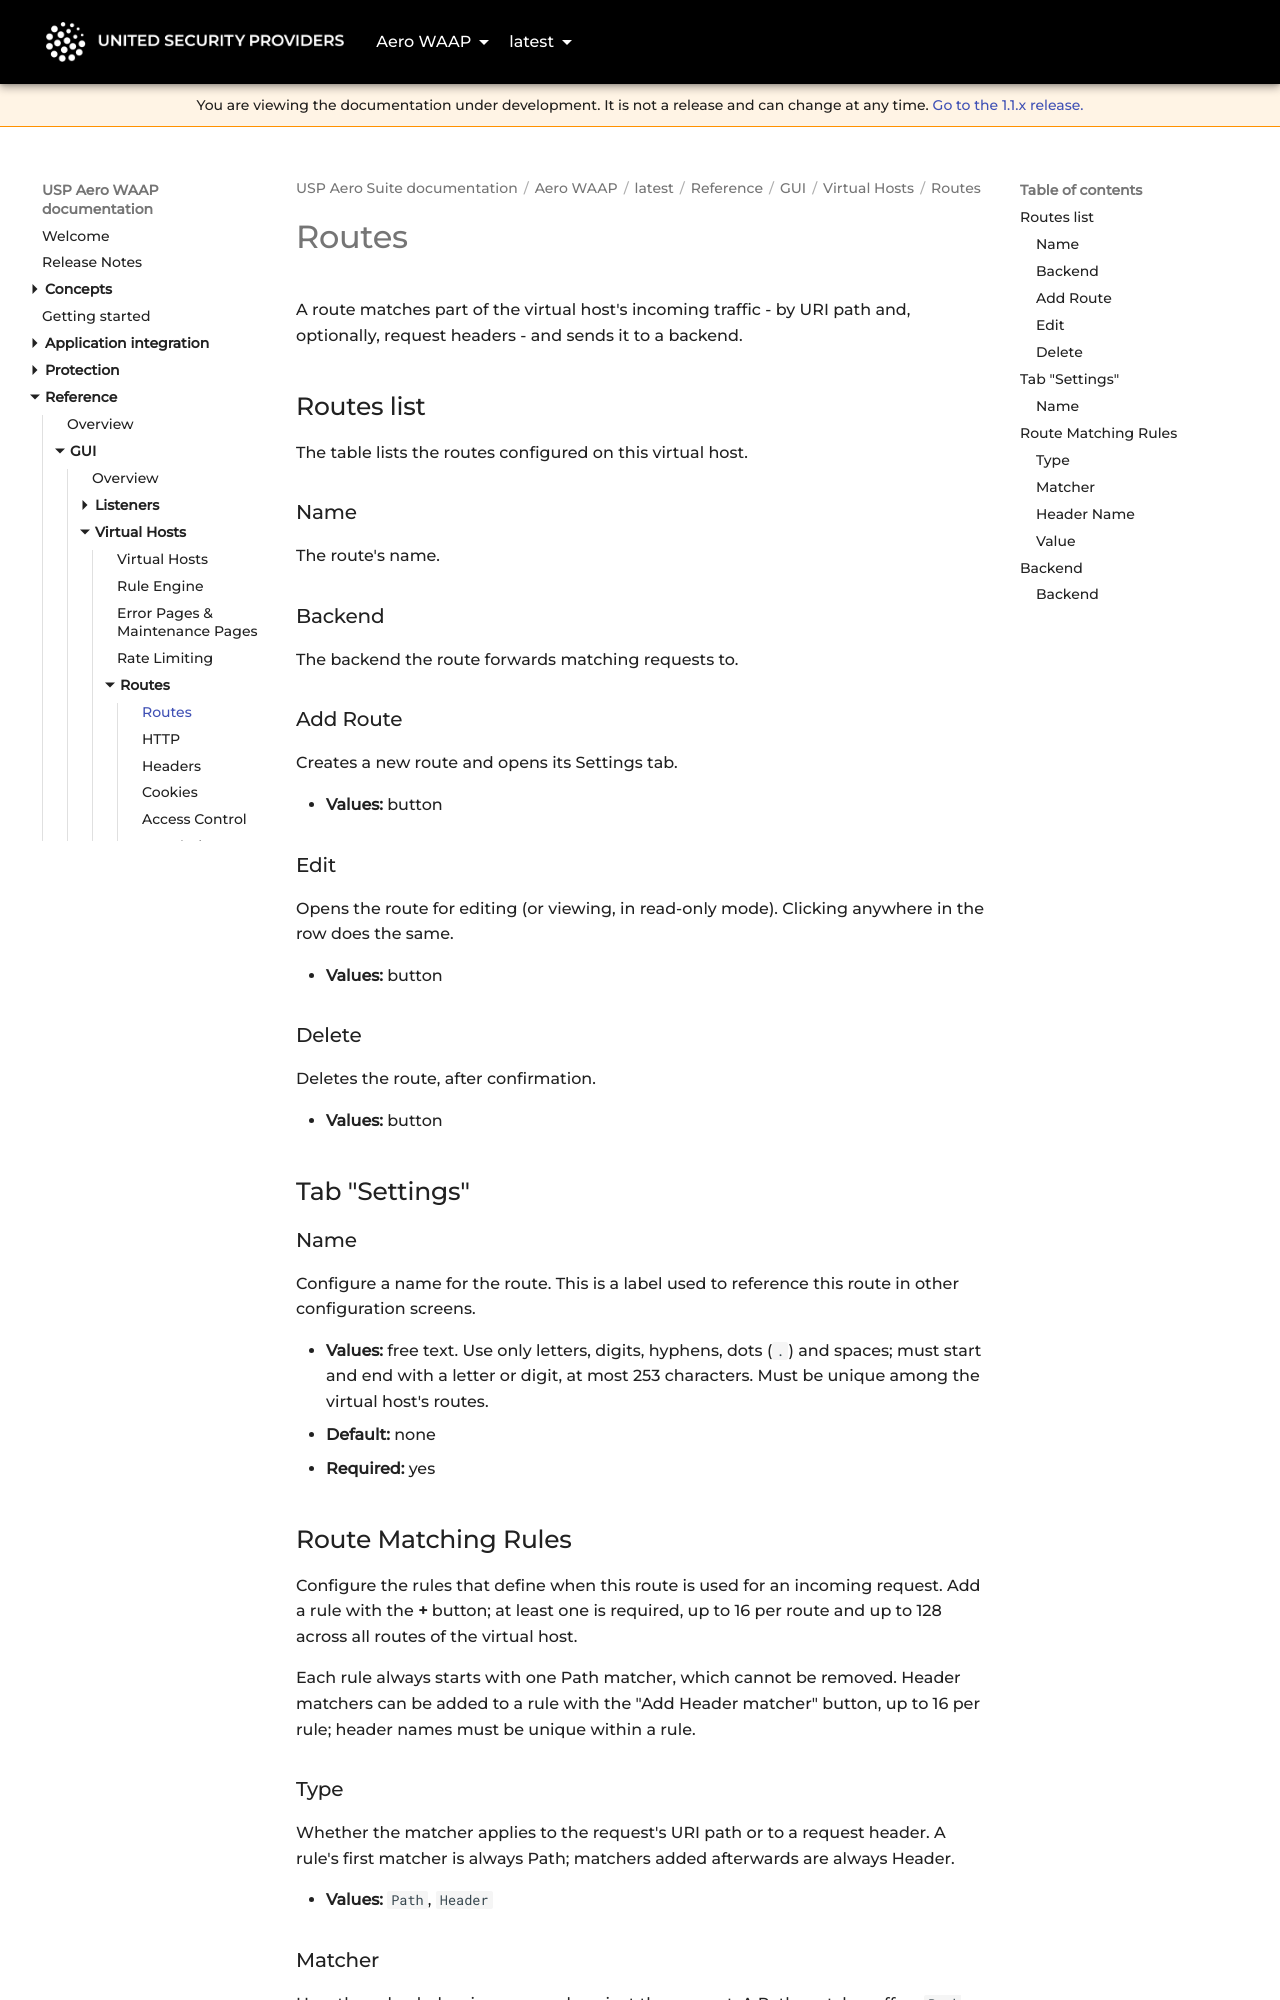

repository: united-security-providers/usp-aero · page: waap/latest/reference/gui/vhosts/routes/routes/index.html · generator: mkdocs

---
title: "Routes"
weight: 10
---

# Routes

A route matches part of the virtual host's incoming traffic - by URI path and, optionally, request
headers - and sends it to a backend.

## Routes list

The table lists the routes configured on this virtual host.

### Name {#name-column}

The route's name.

### Backend {#backend-column}

The backend the route forwards matching requests to.

### Add Route {#add-route}

Creates a new route and opens its Settings tab.

- **Values:** button

### Edit {#edit-route}

Opens the route for editing (or viewing, in read-only mode). Clicking anywhere in the row does the
same.

- **Values:** button

### Delete {#delete-route}

Deletes the route, after confirmation.

- **Values:** button

## Tab "Settings"

### Name {#name}

Configure a name for the route. This is a label used to reference this route in other configuration
screens.

- **Values:** free text. Use only letters, digits, hyphens, dots (`.`) and spaces; must start and
  end with a letter or digit, at most 253 characters. Must be unique among the virtual host's routes.
- **Default:** none
- **Required:** yes

## Route Matching Rules

Configure the rules that define when this route is used for an incoming request. Add a rule with the
**+** button; at least one is required, up to 16 per route and up to 128 across all routes of the
virtual host.

Each rule always starts with one Path matcher, which cannot be removed. Header matchers can be added
to a rule with the "Add Header matcher" button, up to 16 per rule; header names must be unique within
a rule.

### Type {#type}

Whether the matcher applies to the request's URI path or to a request header. A rule's first matcher
is always Path; matchers added afterwards are always Header.

- **Values:** `Path`, `Header`
